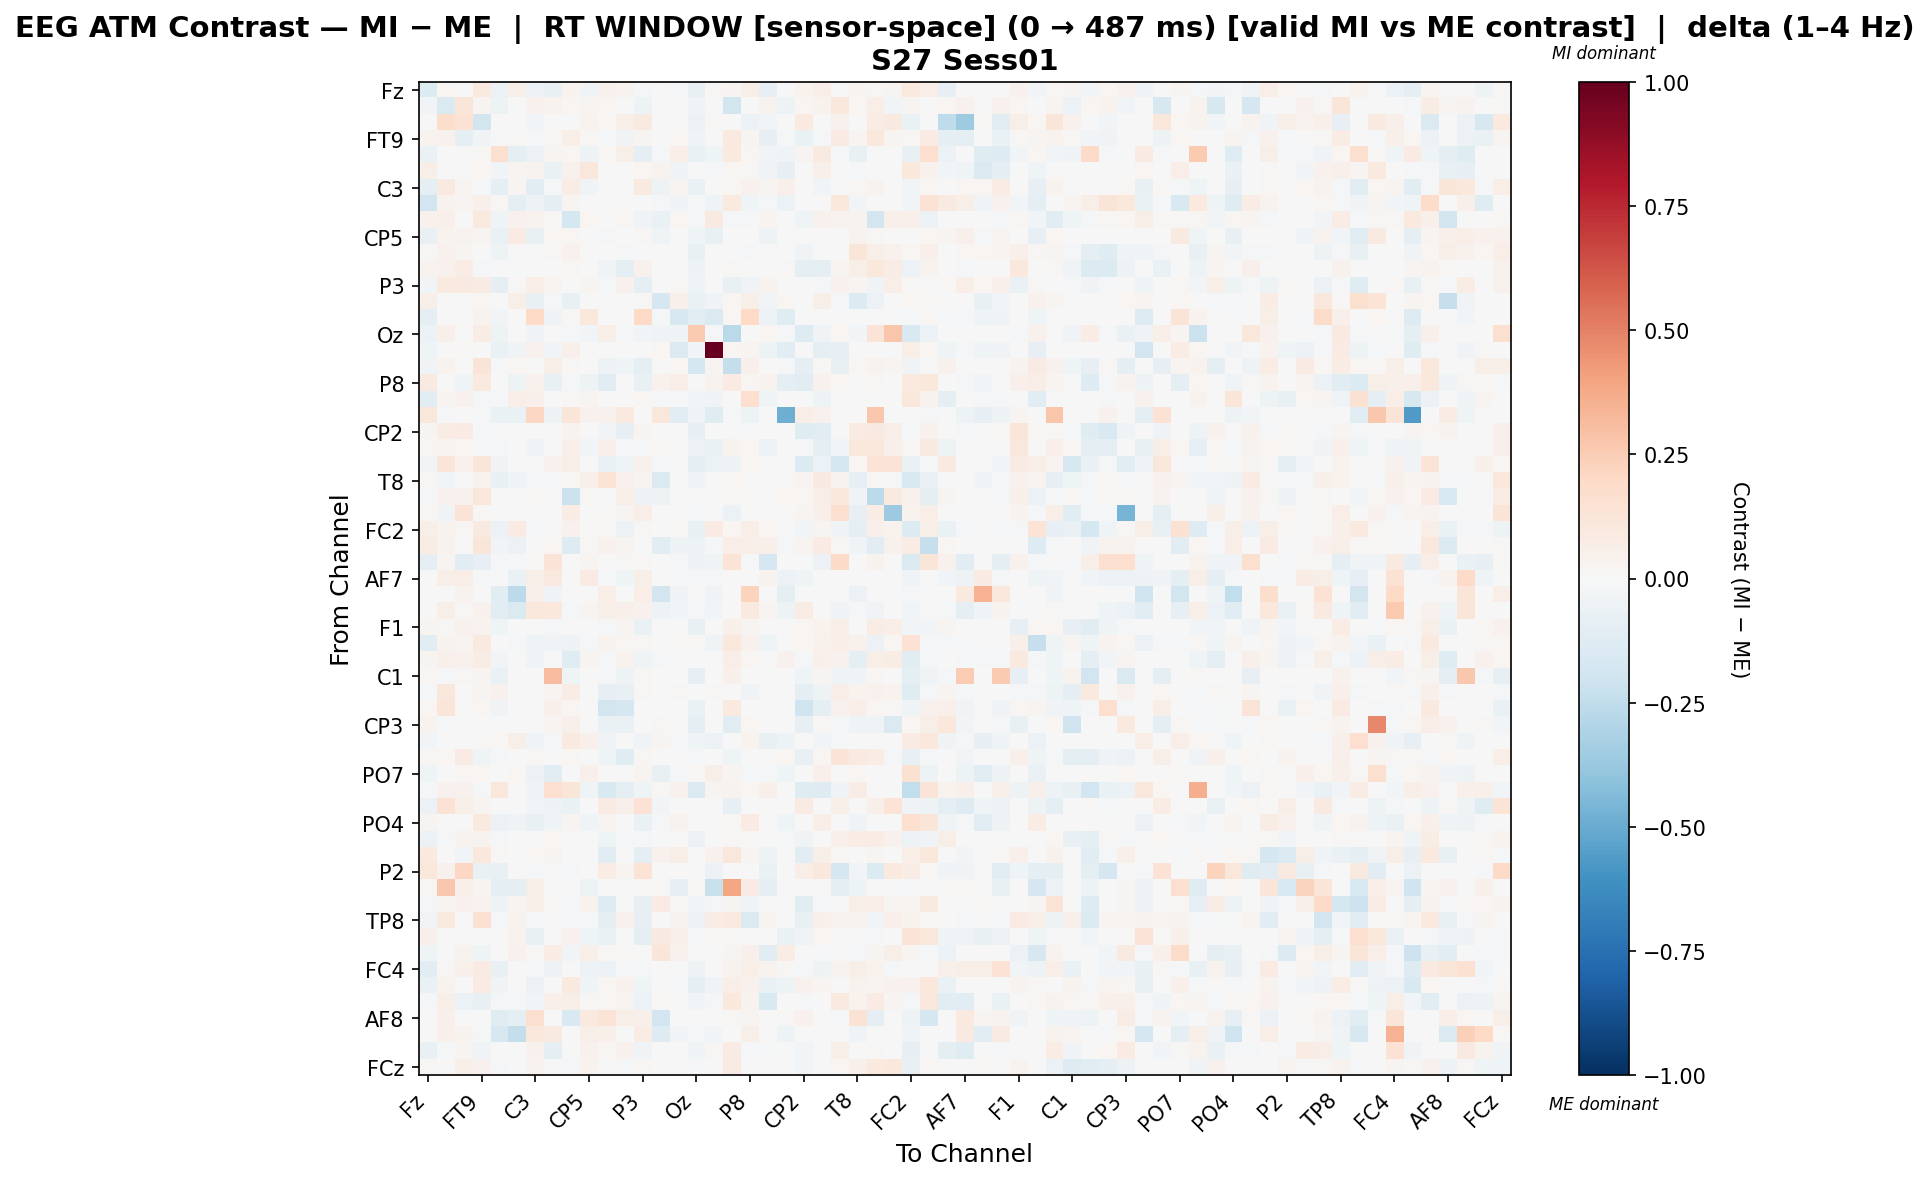

The file beside this chart, header and first rows:
, Fz, F3, F7, FT9, FC5, FC1, C3, T7, TP9, CP5, CP1, Pz, P3, P7, O1, Oz, O2, P4, P8, TP10, CP6, CP2, Cz
Fz, -0.1339, 0.01972, 0.0, 0.09877, -0.0566, 0.06132, -0.06146, -0.07772, 0.03766, -0.03508, 0.04116, 0.03566, -0.02089, 0.005671, -0.01233, -0.0725, 0.008999, 0.02709, 0.06178, -0.08435, -0.005044, 0.03179, 0.06692
F3, -0.02998, -0.1428, 0.1198, 0.02632, -0.04926, 0.0, 0.0461, 0.03294, 0.02287, 0.02496, 0.02224, -0.004735, -0.05021, 0.0, 0.0, -0.03263, 0.0, -0.1812, 0.0, 0.03377, -0.04926, 0.01811, 0.03324
F7, 0.0, 0.1767, 0.1427, -0.1862, 0.0, 0.0, -0.02508, 0.000274, 0.0, 0.03134, 0.01744, 0.06082, 0.08819, 0.0, 0.0, -0.05589, 0.01395, 0.0, -0.0621, -0.02641, 0.0, 0.09556, 0.006479
FT9, 0.03699, 0.04171, -0.0887, -0.03383, -0.02099, 0.01046, -0.02295, 0.01537, 0.06657, 0.01106, -0.01715, -0.03588, 0.02737, 0.007663, 0.02099, -0.04288, 0.004716, 0.09422, 0.02675, -0.08238, -0.02305, -0.06552, -0.007851
FC5, -0.07001, -0.004365, 0.0, 0.01066, 0.1636, -0.08878, -0.0573, 0.02443, 0.02323, -0.04747, 0.0149, 0.06205, -0.08622, -0.01095, 0.06611, -0.06439, -0.04615, 0.09401, 0.01611, -0.02739, -0.03547, 0.02764, 0.08763
FC1, 0.05888, 0.0, 0.0, 0.02176, -0.0286, 0.02491, 0.03457, -0.06504, 0.04616, 0.1098, 0.0, 0.0, 0.01988, 0.0322, -0.03634, 0.0, -0.02333, 0.02166, 0.01504, -0.03245, -0.08054, 0.0, 0.04974
C3, -0.09682, 0.09313, 0.03024, -0.0141, -0.09115, 0.03088, -0.1079, -0.01578, 0.0754, -0.03686, -0.005171, 0.0, 0.09248, -0.04831, 0.02601, -0.06637, 3.9450707737123704e-05, 0.01625, 0.04632, 0.02564, 0.04795, 0.0, -0.03065
T7, -0.1952, 0.03134, 0.02555, 0.04729, 0.01164, -0.09838, -0.05004, -0.09211, 0.02609, 0.001792, 0.007247, 0.0, 0.006292, -0.02075, -0.03582, -0.009932, -0.04138, 0.09552, -0.04502, -0.01759, -0.05959, 0.0, 0.005155
TP9, 0.04377, 0.05002, 0.0, 0.09825, -0.04074, 0.04573, 0.03192, 0.01237, -0.1734, 0.01694, -0.002942, 0.0159, -0.03163, -0.06392, 0.02259, -0.008625, 0.09337, -0.01534, -0.0199, 0.02547, 0.0007989, -0.03974, 0.04369
CP5, -0.07697, 0.03634, 0.03854, 0.0262, -0.06277, 0.07843, -0.07624, 0.02219, 0.02028, 0.006516, -0.01873, 0.0, 0.01557, -0.04387, 0.001618, -0.04209, -0.07613, 0.0, -0.001413, -0.04733, -0.0061, 0.0, 0.003988
CP1, 0.015, 0.03989, 0.02439, 0.003112, -0.0502, 0.0, -0.005001, 0.01091, 0.03978, -0.007303, -0.001035, -0.01866, 0.005032, 0.0, 0.0, -0.07033, 0.0, 0.0006482, -0.02153, 0.006418, 0.003342, -0.0388, 0.006918
Pz, 0.03184, 0.04169, 0.07571, -0.01612, 0.001623, 0.0, 0.0, 0.0, 0.01933, 0.0, -0.03588, -0.08847, 0.04571, 0.0, 0.0, -0.05288, 0.0, 0.01379, 0.0, 0.0, 0.01113, -0.08886, -0.08817
P3, -0.02494, 0.09422, 0.08759, 0.08402, -0.09702, 0.009227, 0.06798, 0.02814, -0.005531, 0.02701, -0.009338, 0.04561, -0.09814, 0.00671, 0.01342, -0.04443, 0.0, -0.07384, -0.03673, 0.03222, 0.0, -0.006858, -0.01296
P7, 0.06048, 0.0, 0.0, 0.01802, -0.002452, 0.05956, -0.07335, -0.01455, -0.07648, 0.002707, 0.0, 0.0, 0.01094, -0.1667, 0.04944, -0.06865, -0.03172, 0.01802, 0.06057, -0.02726, 0.02188, 0.0, 0.0587
O1, -0.09793, 0.0, 0.0, 0.03365, -0.02583, 0.006655, 0.1976, -0.03274, 0.01516, 0.1029, 0.0, 0.0, 0.1976, -0.02012, -0.1605, -0.117, -0.148, 0.01628, 0.2013, -0.05757, -0.1247, 0.0, 0.0
Oz, -0.05928, 0.04952, -0.007676, 0.07407, -0.0516, 0.0, -0.03284, -0.002559, -0.008956, -0.02516, 0.06065, -0.01967, -0.03113, -0.03796, -0.04521, 0.2645, -0.009382, -0.2669, 0.0, 0.01879, -0.01663, -0.1313, -0.03369
O2, -0.04483, 0.0, 0.01304, 0.006327, -0.06411, -0.03595, 0.04014, -0.02454, 0.05256, 0.006479, 0.0, 0.0, 0.0, 0.01877, -0.1454, -0.02497, 1.0, 0.01782, 0.02348, -0.05127, -0.1141, 0.0, -0.08689
P4, -0.03477, 0.03374, 0.0, 0.1323, -0.008319, 0.02213, 0.004958, 0.05631, 0.01246, 0.0, -0.05327, -0.04418, -0.09997, 0.007046, 0.0196, -0.1736, 0.02593, -0.2386, 0.04738, 0.006435, -0.01178, -0.09443, 0.01464
P8, 0.08816, 0.0, -0.04094, 0.09814, 0.00406, -0.05047, 0.04418, -0.07477, -0.01508, -0.05048, -0.1128, 0.0, -0.07533, 0.04358, 0.06337, -0.003722, 0.03789, 0.08216, 0.01569, 0.03655, -0.08932, -0.1094, 0.04494
TP10, -0.1056, 0.02821, 0.04081, -0.02205, -0.009135, 0.06424, 0.04724, -0.00556, 0.01516, 0.02779, 0.003368, 0.0, 0.01768, -0.01501, -0.01241, -0.02781, -0.03241, 0.005202, 0.1656, -0.04324, 0.0, 0.0, -0.05374
CP6, 0.111, -0.007871, 0.0, -0.009839, -0.06297, -0.06325, 0.209, -0.04821, 0.1198, 0.04384, 0.04453, 0.1009, 0.0, 0.113, -0.1112, -0.03739, -0.1196, -0.008855, -0.04821, 0.0, -0.491, 0.06803, 0.04453
CP2, 0.03008, 0.0712, 0.08456, -0.01744, 0.00416, 0.0, 0.0, 0.0, 0.03496, 0.0, -0.02906, -0.08454, 0.02572, 0.0, 0.0, -0.07874, 0.0, -0.0005555, -0.01907, 0.0, 0.006653, -0.1217, -0.1024
Cz, 0.01662, 0.02827, 0.01848, -0.02023, -0.01873, 0.004271, -0.03615, 0.001442, 0.05458, -0.02749, 0.05293, -0.01456, -0.01623, 0.02263, 0.0, -0.06048, -0.06874, 0.03215, 0.01673, -0.06062, 0.003461, -0.01117, -0.0984
C4, -0.02884, 0.1207, 0.04589, 0.1181, -0.03677, 0.0, 0.0, 0.04138, 0.05852, 0.0, -0.06401, -0.04481, 0.0419, -0.01859, 0.0, -0.09057, -0.06158, -0.05116, 0.01606, 0.0, 0.0, -0.135, -0.06215
T8, 0.0184, -0.0265, 0.0, 0.03554, -0.07665, -0.03755, -0.01996, -0.01426, 0.02229, 0.04867, 0.1386, 0.04392, 0.02833, -0.1412, 0.0, -0.03905, 0.0, 0.02024, 0.0, 0.0, 0.0, 0.03106, 0.08613
FT10, -0.01785, 0.04468, 0.04132, 0.1161, 0.0, 0.0, 0.01495, 0.0, -0.2185, 0.0091, 0.00555, 0.05743, -0.0528, -0.05458, 0.0, -0.006638, 0.0, 0.01775, 0.01012, 0.0, 0.02316, 0.0227, 0.06547
FC6, 0.02015, -0.03856, 0.1307, 0.01071, 0.0, 0.0, 0.0, 0.0, 0.07506, 0.0, 0.01197, 0.03035, 0.06617, 0.0, 0.0, -0.02011, 0.0, -0.05594, 0.0, 0.0, 0.0, 0.02593, 0.0513
FC2, 0.06121, 0.03332, 0.00882, 0.08609, -0.05666, 0.08234, -0.02255, 0.003769, 0.0393, 0.0, 0.007953, -0.05923, 0.008331, -0.003403, 0.01377, -0.07656, 0.08146, 0.01865, 0.06557, 0.01596, 0.0, -0.02871, 0.02741
F4, 0.07086, 0.03554, 0.0, 0.1204, -0.02607, -0.06133, 0.004628, 0.02168, -0.1321, 0.01041, 0.04214, 0.03054, -0.001748, -0.1025, -0.05023, -0.04749, -0.01766, 0.06771, 0.06475, 0.04942, -0.01084, 0.02947, 0.07916
F8, -0.09906, 0.028, -0.104, -0.08048, -0.01455, -0.02183, 0.009826, 0.1286, 0.0, 0.02791, 0.00134, 0.01293, 0.01125, 0.0, -0.007836, -0.05359, -0.0431, 0.1398, -0.01637, -0.1671, 0.0, 0.0, -0.05541
AF7, 0.0, 0.05523, 0.06501, -0.007968, 0.0, -0.06437, 0.0569, 0.09839, 0.0, 0.08046, -0.01076, -0.04603, 0.05932, 0.0, -0.01402, -0.02104, -0.0187, 0.0, 0.002442, 0.03592, -0.05493, -0.04082, 0.0
AF3, 0.0, 0.0, 0.03389, 0.0, -0.1077, -0.2639, 0.04934, -0.03516, -0.003847, 0.006483, 0.06666, 0.0, 0.06666, -0.1811, -0.03732, 0.0, -0.0378, 0.0, 0.2239, -0.00432, -0.08747, 0.0, 0.0
AFz, 0.0, 0.0594, 0.01051, 0.04103, -0.1168, -0.1477, 0.1045, 0.106, -0.01281, 0.03018, 0.06088, 0.05093, 0.0462, -0.05123, -0.02668, -0.01691, -0.02442, 0.0, 0.0939, 0.02573, -0.04789, 0.07356, 0.002829
F1, 0.02625, 0.01513, 0.03931, 0.03215, -0.03985, 0.0, -0.005978, -0.01529, -0.007644, 0.0, -0.01125, 0.02516, -0.06488, 0.0, 0.0, -0.07216, 0.0, 0.04959, 0.02671, 0.0, 0.0007141, 0.02246, 0.03551
FT7, -0.1027, 0.03445, 0.02934, 0.09601, 0.002693, -0.01941, -0.03981, -0.03701, -0.05365, -0.01969, 0.03698, 0.02215, 0.01227, -0.005135, 0.009002, 0.01077, -0.03382, 0.1024, 0.04545, -0.04459, -0.002185, 0.02164, 0.04511
FC3, 0.0242, 0.05013, 0.04429, 0.07068, -0.02781, 0.0, -0.03159, 0.0, -0.1245, 0.02502, -0.01078, 0.03834, -0.04259, -0.01032, 0.0, -0.002844, 0.0, 0.06316, 0.01909, 0.0, 0.04054, -0.01617, 0.04942
C1, 0.02058, -0.0218, 0.009581, 0.02962, -0.06464, 0.0, 0.0, 0.3124, -0.04094, 0.0, -0.02287, -0.04812, 0.0102, 0.0, 0.0, -0.08126, 0.0, 0.04714, 0.0, 0.0, 0.0, -0.04327, 0.02943
C5, -0.01389, 0.1096, 0.0, 0.02828, 0.04607, 0.0, 0.0, 0.02878, 0.07195, 0.0, -0.07953, -0.07573, 0.01545, 0.0, 0.01373, -0.00036, 0.0103, 0.003088, -0.03341, 0.0, -0.0004679, -0.09294, -0.05081
TP7, 0.01743, 0.1248, -0.007525, 0.02006, -0.03345, 0.0, 0.0, 0.05422, 0.01658, 0.0, -0.1842, -0.1686, -0.003154, 0.0, 0.0, -0.06446, 0.0, 0.1011, -0.007525, -0.007525, 0.004645, -0.2002, -0.08835
CP3, 0.03558, -0.0135, 0.0, 0.00628, 0.0, 0.0, 0.007042, 0.03113, 0.05402, 0.0, -0.0663, -0.06656, 0.00774, 0.01001, 0.0, -0.09139, 0.0, -0.1099, 0.01927, 0.0, 0.0, -0.08444, 0.0111
P1, -0.0257, 0.0, 0.0, 0.008219, 0.01027, 0.05969, -0.04385, -0.0144, 0.09123, 0.05183, -0.038, 0.0, -0.0351, 0.02693, -0.01348, -0.04275, -0.05953, 0.0, 0.03537, -0.07213, -0.05383, 0.0, -0.02928
P5, 0.01058, 0.01589, 0.08049, -0.04133, -0.01884, 0.0, 0.01199, -0.006279, 0.02134, 0.0, -0.0441, -0.1189, 0.01189, 0.0, 0.0, -0.01848, 0.0, -0.04162, 0.0, 0.0, 0.02059, -0.0719, 0.01936
PO7, -0.03976, 0.0, 0.02148, 0.02301, 0.0, 0.02273, -0.06092, -0.1108, -0.003001, 0.05451, 0.0, 0.0, 0.03053, -0.07693, -0.02219, 0.008628, 0.06085, 0.0248, -0.01379, -0.01256, -0.04449, 0.0, 0.0511
PO3, -0.02319, 0.0431, 0.04002, -0.01622, 0.1122, 0.0, -0.0403, 0.1714, 0.1192, -0.04135, -0.1495, -0.09877, -0.04645, 0.01562, 0.04125, -0.1469, 0.03017, 0.03488, 0.01601, 0.0511, 0.0, -0.1222, -0.1295
POz, -0.05519, 0.1419, 0.05655, 0.02964, 0.0, 0.0, -0.02929, -0.05221, -0.0645, 0.0, 0.08268, 0.05158, 0.1464, -0.02613, 0.0, -0.004516, 0.0, -0.08471, 0.0, 0.0, 0.0, 0.08377, -0.005813
PO4, 0.03027, 0.0, 0.0, 0.09697, -0.056, -0.03491, -0.07745, -0.04586, 0.02981, -0.04607, 0.0258, 0.0, -0.06943, -0.02336, 0.03499, -0.0008292, -0.001562, 0.008244, 0.07992, -0.0007569, -0.0398, 0.0, 0.06349
PO8, -0.06176, -0.02022, 0.03548, 0.03783, -0.01864, 0.0, 0.0, 0.01863, 0.007242, 0.0, -0.04254, -0.01141, -0.01183, 0.0, -0.0007464, -0.05939, -0.006718, 0.01184, 0.009676, 0.006503, -0.01941, -0.03136, 0.006487
P6, 0.09888, 0.003722, -0.02787, 0.1084, 0.0117, 0.00626, 0.01804, 0.03061, -0.0004234, 0.001595, -0.1127, 0.0, -0.09731, 0.03945, 0.05742, 0.003104, 0.0436, 0.1145, 0.03048, -0.05092, 0.0, -0.1093, 0.06075
P2, 0.1136, 0.04084, 0.2033, -0.06382, -0.07147, 0.0, -0.01273, 0.0, -0.01549, 0.0, 0.07215, 0.02644, 0.1393, 0.0, 0.0, -0.003404, -0.05786, -0.003404, 0.0, -0.06637, -0.003404, 0.06268, 0.108
CPz, 0.01039, 0.2694, 0.04827, 0.02816, -0.09675, -0.09263, 0.05832, 0.0, 0.0, -0.0486, 0.0, 0.0, 0.01006, 0.01006, -0.08433, 0.01006, -0.2217, 0.3938, 0.07844, -0.09765, 0.0, 0.0, 0.0
CP4, -0.02042, 0.02786, 0.04467, 0.03653, -0.05247, 0.0311, 0.06138, 0.009231, -0.02149, 0.03381, -0.1318, 0.0, -0.08503, 0.08167, 0.01272, -0.02951, -0.009838, 0.0263, -0.03718, -0.0003565, 0.0, -0.1096, -0.01714
TP8, -0.02847, 0.09869, 0.00301, 0.1518, -0.01419, 0.03418, -0.01484, -0.004954, -0.01489, -0.02033, -0.09534, 0.04015, -0.08028, 0.005124, 0.03456, -0.0492, 0.07373, 0.09396, -0.1441, 0.02754, 0.0, -0.07159, 0.05053
C6, 0.04929, 0.0, 0.0, 0.00538, 0.00471, 0.0375, -0.07073, -0.004837, 0.04177, -0.0466, -0.06336, 0.0, -0.09656, 0.09231, 0.05419, -0.01864, 0.01204, 0.01435, -0.006439, 0.0001512, -0.06415, -0.03455, 0.01768
C2, -0.0425, 0.0, 0.03181, -0.04426, 0.0012, 0.04486, 0.0144, 0.07277, -0.0295, 0.06002, 0.0102, 0.01113, 0.003001, 0.1236, 0.04652, 0.0, -0.004263, 0.02686, 0.04921, -0.1114, 0.0704, -0.005728, -0.01639
FC4, -0.1172, 0.01004, 0.05236, 0.0811, -0.07642, 0.0, -0.0105, -0.0473, 0.007503, -0.06027, -0.06052, -0.02058, -0.01101, 0.0, 0.0, -0.04863, 0.0, 0.03884, 0.06137, 0.03372, 0.01262, -0.02058, -0.0526
FT8, -0.06683, 0.03382, 0.0, 0.08195, -0.03153, 0.007622, -0.05881, 0.004082, 0.1011, -0.04044, 0.02262, 0.04626, -0.04551, 0.004378, -0.02139, -0.09344, -0.03199, 0.07011, 0.03931, -0.06591, -0.05363, 0.04065, 0.02612
F6, -0.01269, 0.05541, -0.06245, -0.07416, -0.01275, -0.0135, -0.02811, 0.05109, 0.05634, 0.01186, 0.01938, 0.02475, -0.06012, 0.009047, -0.0008516, -0.02618, -0.01602, 0.1026, 0.03849, -0.1494, 0.0, -0.01348, 0.006567
AF8, 0.0, 0.04952, 0.0, 0.0, -0.122, -0.08658, 0.1564, -0.002557, -0.1507, 0.1012, 0.1366, 0.05923, 0.05404, -0.1896, -0.002557, 0.0, 0.0, 0.009629, 0.02367, 0.0, 0.01307, 0.04584, -0.001383
AF4, 0.0, 0.04893, 0.03624, -0.008219, -0.159, -0.241, 0.1032, 0.08993, -0.005679, 0.06133, 0.04823, 0.0, 0.07234, -0.1278, -0.02902, -0.021, -0.02801, 0.0, 0.05558, -0.001127, -0.05205, 0.0, 0.0
F2, -0.07658, -0.008622, 0.02893, -0.03516, 0.0, 0.0, 0.04148, -0.0992, 0.0, 0.04347, 0.01602, 0.04225, -0.03169, 0.0, 0.0, -0.04515, 0.008739, 0.07948, -0.0157, -0.01882, 0.003063, -0.02517, 0.002427
... 1 more rows
